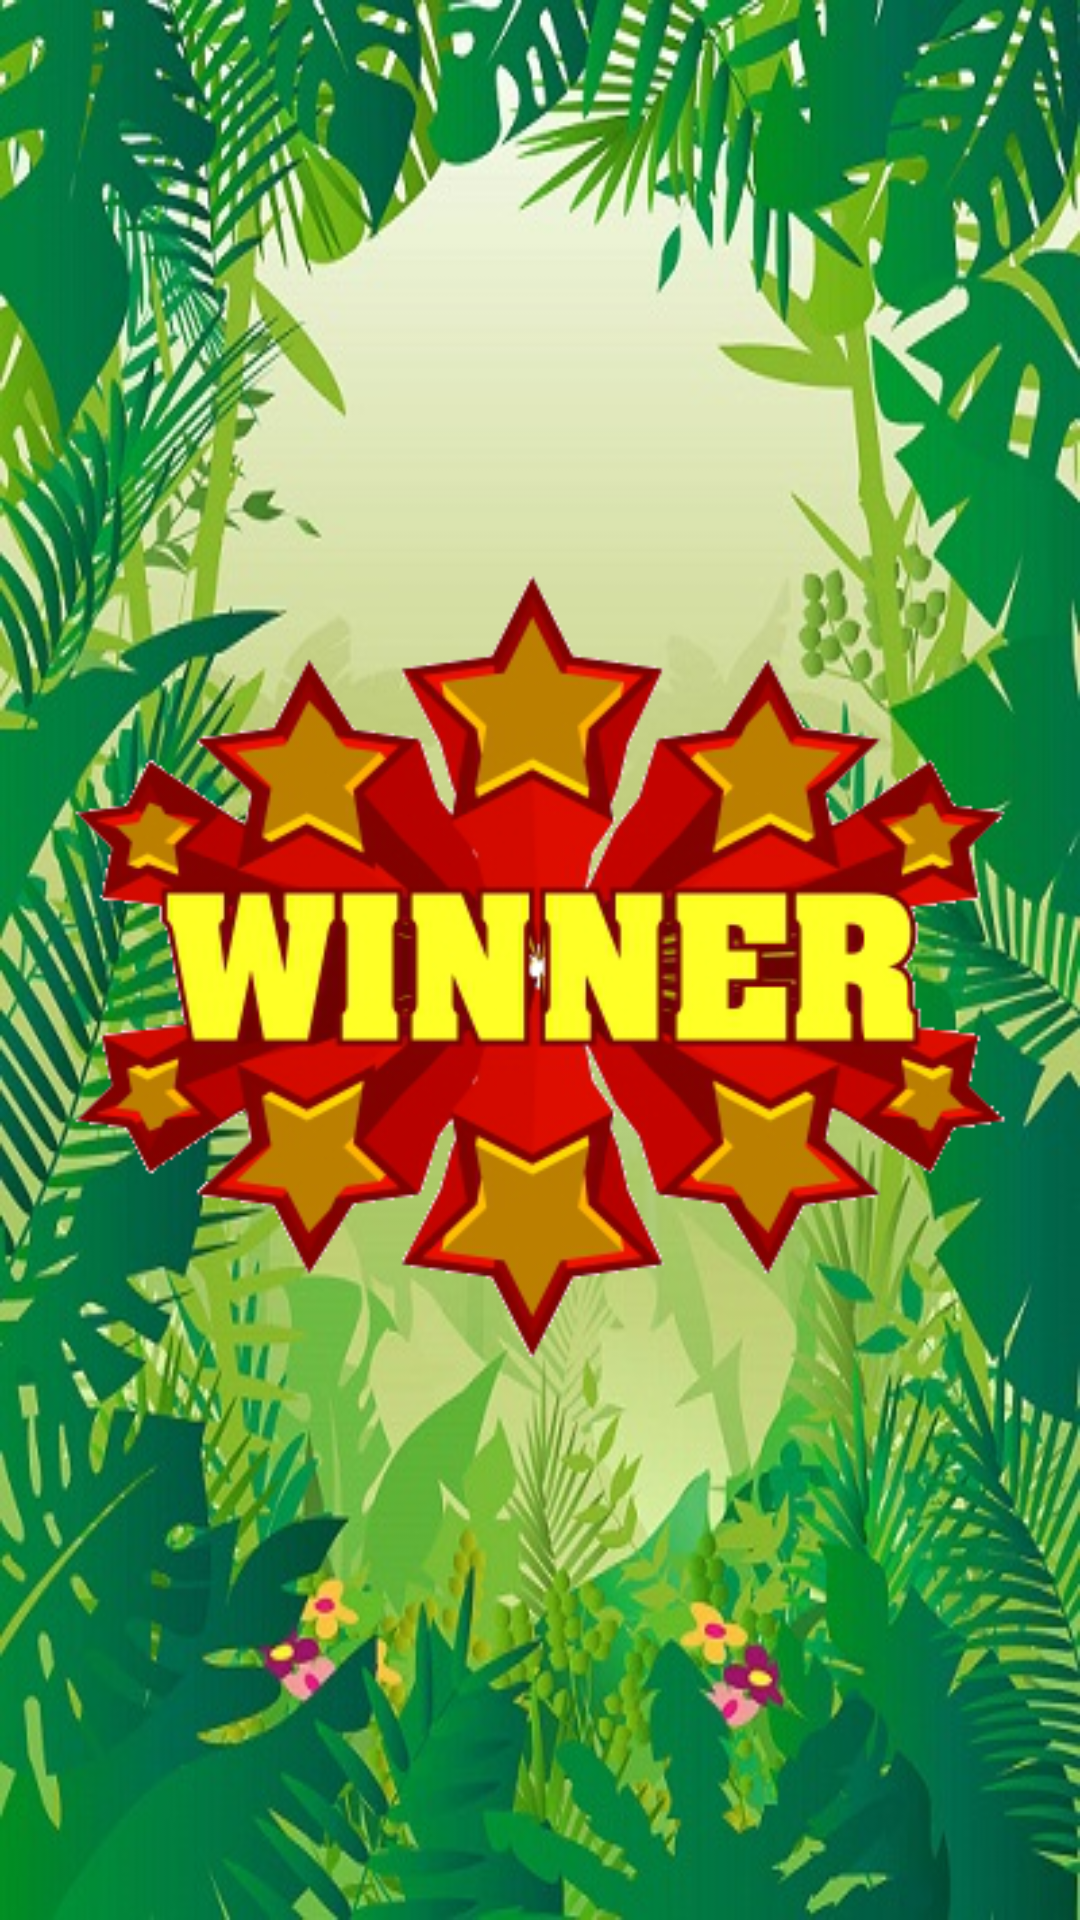

The Android layout XML behind this screen, and the referenced resources:
<!-- AndroidManifest.xml: application theme AppTheme -->
<!-- res/layout/popwin.xml -->
<?xml version="1.0" encoding="utf-8"?>
<RelativeLayout xmlns:android="http://schemas.android.com/apk/res/android"
    android:orientation="vertical" android:layout_width="match_parent"
    android:layout_height="match_parent"
    android:weightSum="1"
    android:background="@drawable/win2">

    <ImageView
        android:layout_width="match_parent"
        android:layout_height="wrap_content"
        android:id="@+id/imageView"
        android:src="@drawable/win"
        android:layout_centerVertical="true"
        android:layout_alignParentStart="true" />


</RelativeLayout>
<!-- resources referenced by this layout -->
<resources>
  <!-- drawable win: png bitmap (drawable, 93293 bytes) -->
  <!-- drawable win2: jpg bitmap (drawable, 114112 bytes) -->
  <style name="AppTheme" parent="Theme.AppCompat.NoActionBar">
          <item name="windowActionBar">false</item>
          <item name="windowNoTitle">true</item>
      </style>
</resources>
